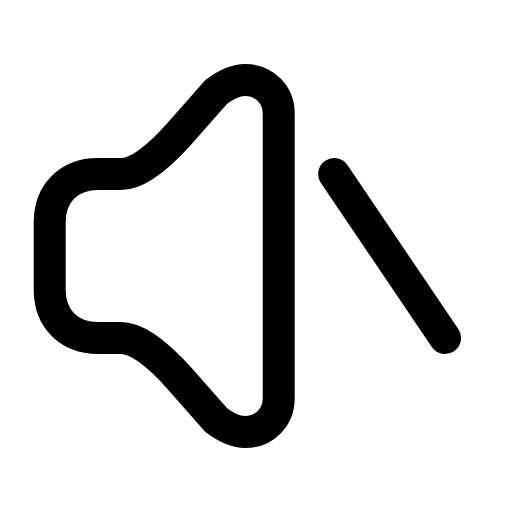
t = 0.00 s
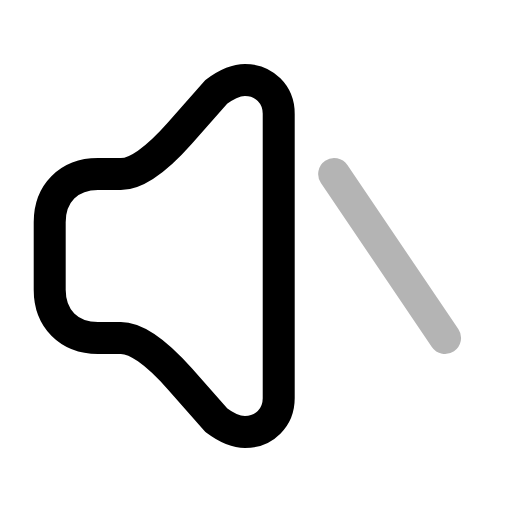
t = 0.26 s
t = 0.50 s: frame unchanged from t = 0.00 s, image omitted
t = 0.78 s: frame unchanged from t = 0.00 s, image omitted
t = 1.06 s: frame unchanged from t = 0.00 s, image omitted
t = 1.33 s: frame unchanged from t = 0.00 s, image omitted

The animated SVG that drew these frames (rendered in a browser with its animation timeline set to each time). Animation: 1 SMIL element (animate=1); one cycle of 1.60 s, repeats indefinitely.

<svg xmlns="http://www.w3.org/2000/svg" width="24" height="24" viewBox="0 0 24 24" fill="none"><g transform="translate(-1.512 -1.56) scale(1.13)"><path stroke="currentColor" stroke-width="1.327" stroke-linecap="round" stroke-linejoin="round" fill="none" d="M11.5 4.7C12.3 4.7 12.9 5.3 12.9 6.1L12.9 17.9C12.9 18.7 12.3 19.3 11.5 19.3C11.1 19.3 10.7 19.1 10.3 18.8L8.8 17.1Q7.3 15.4 6.35 15.4L5.4 15.4C4.2 15.4 3.4 14.6 3.4 13.4L3.4 10.6C3.4 9.4 4.2 8.6 5.4 8.6L6.35 8.6Q7.3 8.6 8.8 6.9L10.3 5.2C10.7 4.9 11.1 4.7 11.5 4.7Z"></path><line stroke="currentColor" stroke-width="1.327" stroke-linecap="round" stroke-linejoin="round" fill="none" x1="15.2" x2="19.8" y1="8.6" y2="15.4"><animate attributeName="opacity" values="1;1;0.15;1;1;1;1;0.15;1;1;1" keyTimes="0;0.144;0.207;0.27;0.45;0.6;0.72;0.762;0.804;0.9;1" dur="1.6s" repeatCount="indefinite" calcMode="spline" keySplines="0.16 1 0.3 1;0.16 1 0.3 1;0.16 1 0.3 1;0.16 1 0.3 1;0.16 1 0.3 1;0.16 1 0.3 1;0.16 1 0.3 1;0.16 1 0.3 1;0.16 1 0.3 1;0.16 1 0.3 1"/></line></g></svg>
